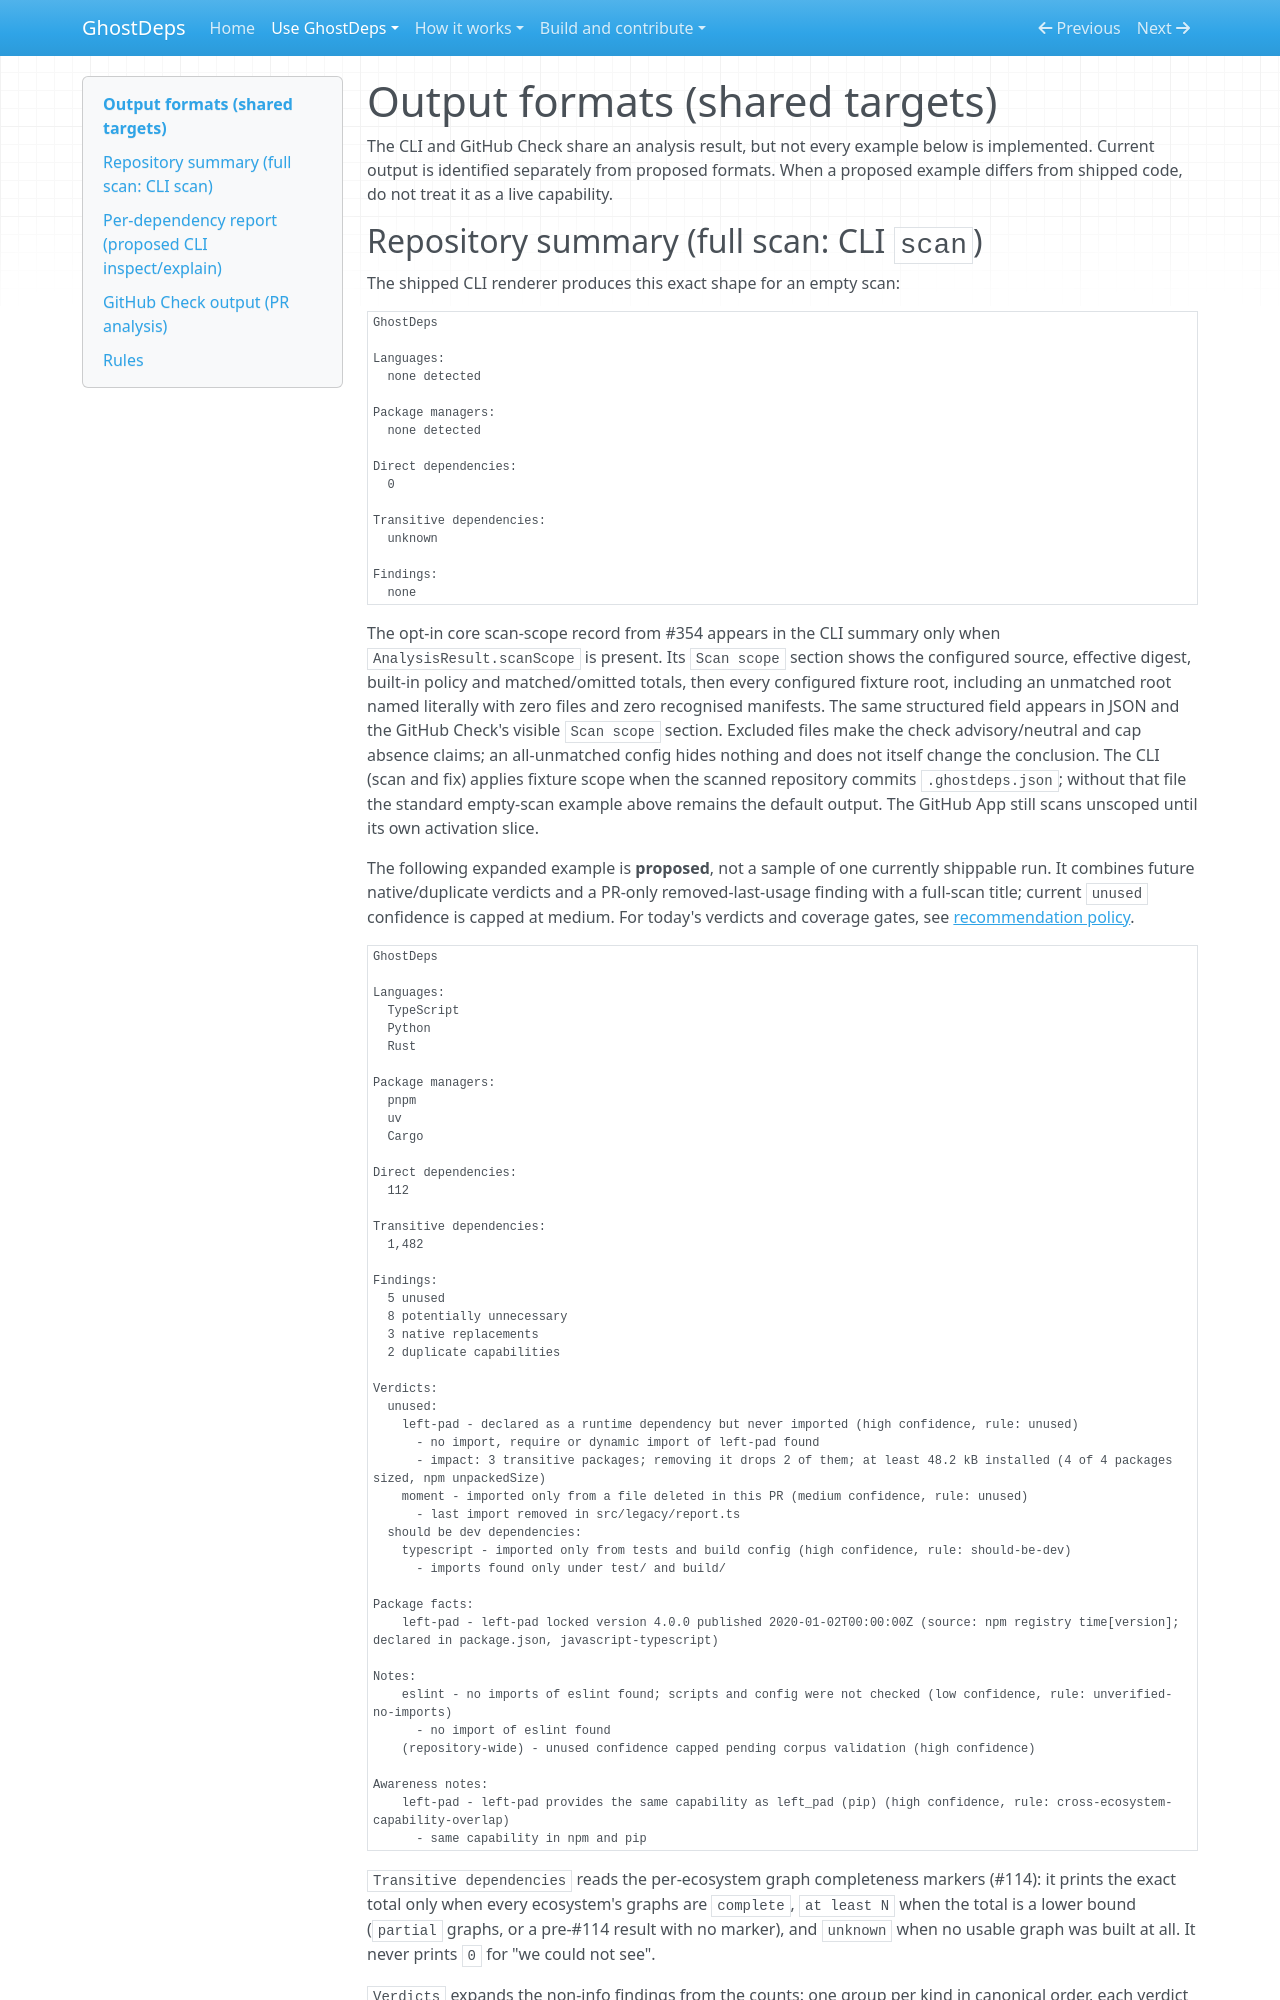

repository: rowkavdev/ghostdeps · page: output-formats/index.html · generator: mkdocs

# Output formats (shared targets)

The CLI and GitHub Check share an analysis result, but not every example below
is implemented. Current output is identified separately from proposed formats.
When a proposed example differs from shipped code, do not treat it as a live
capability.
